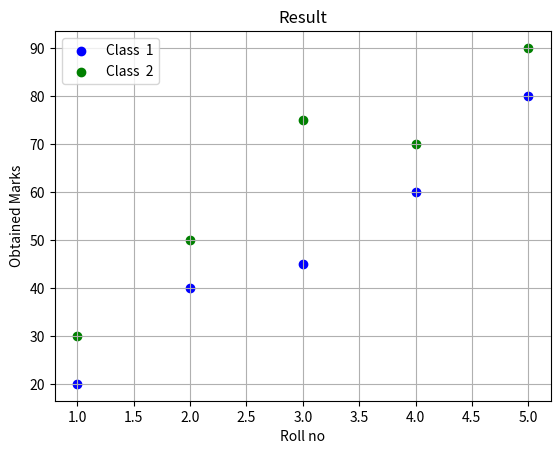

Python code for this plot:
import matplotlib.pyplot as plt

f = [1,2,3,4,5,6]
d = [10,23,4,95,56,89]

#plt.scatter(f,d, color ='blue',marker='o',label='Data patterns')
plt.scatter([1,2,3,4,5],[20,40,45,60,80], color ='blue',label ='Class  1')
plt.scatter([1,2,3,4,5],[30,50,75,70,90], color ='green',label ='Class  2')
plt.xlabel('Roll no')
plt.ylabel('Obtained Marks')
plt.title('Result')
plt.legend()
plt.grid()

plt.show()